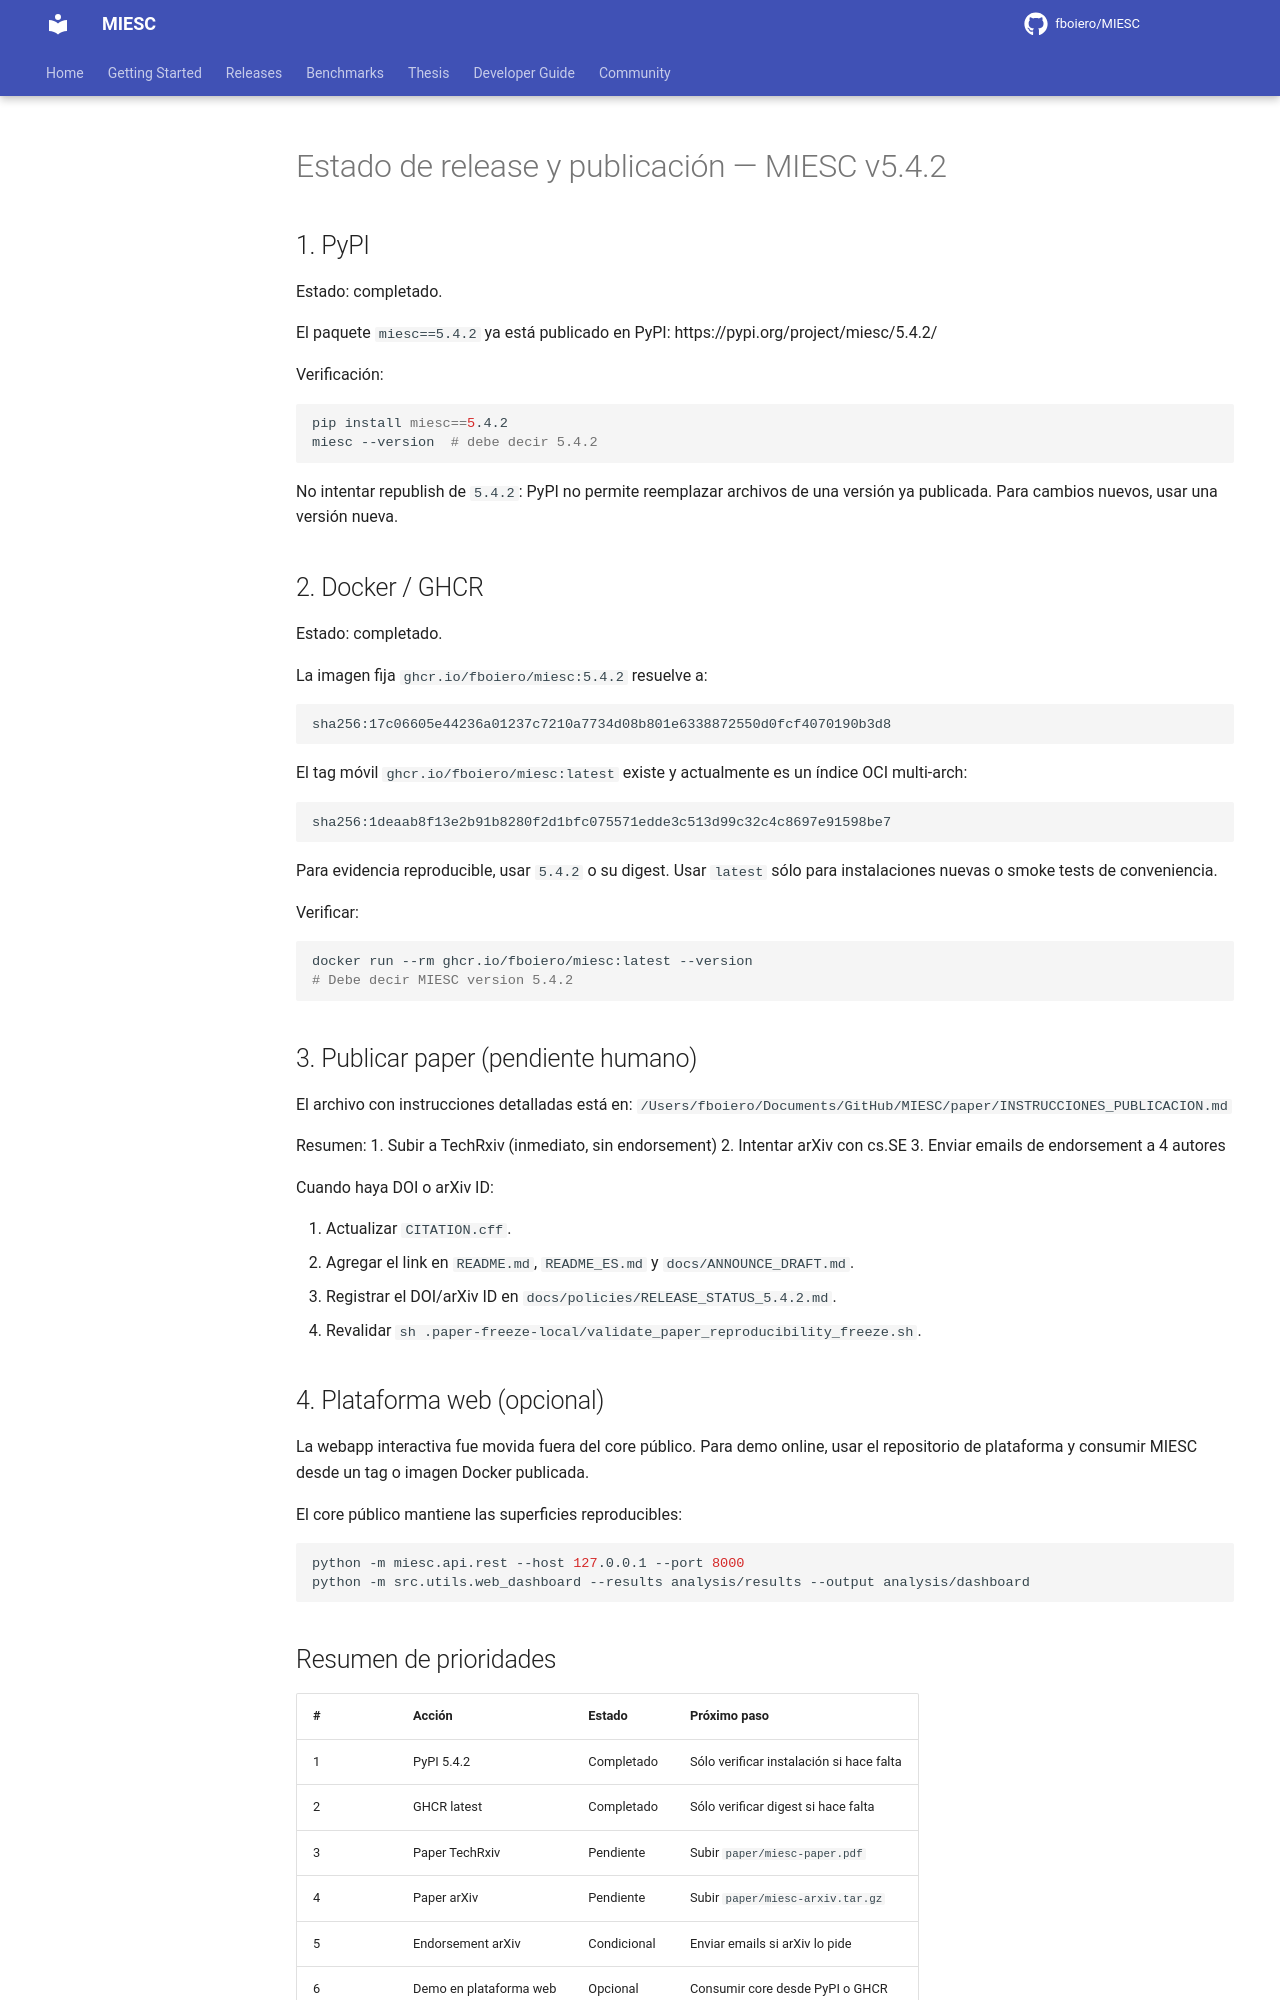

repository: fboiero/MIESC · page: internal/INSTRUCCIONES_RELEASE/index.html · generator: jekyll

# Estado de release y publicación — MIESC v5.4.2

## 1. PyPI

Estado: completado.

El paquete `miesc==5.4.2` ya está publicado en PyPI:
https://pypi.org/project/miesc/5.4.2/

Verificación:
```bash
pip install miesc==5.4.2
miesc --version  # debe decir 5.4.2
```

No intentar republish de `5.4.2`: PyPI no permite reemplazar archivos de una
versión ya publicada. Para cambios nuevos, usar una versión nueva.

## 2. Docker / GHCR

Estado: completado.

La imagen fija `ghcr.io/fboiero/miesc:5.4.2` resuelve a:

```text
sha256:17c06605e44236a01237c7210a7734d08b801e6338872550d0fcf4070190b3d8
```

El tag móvil `ghcr.io/fboiero/miesc:latest` existe y actualmente es un índice
OCI multi-arch:

```text
sha256:1deaab8f13e2b91b8280f2d1bfc075571edde3c513d99c32c4c8697e91598be7
```

Para evidencia reproducible, usar `5.4.2` o su digest. Usar `latest` sólo para
instalaciones nuevas o smoke tests de conveniencia.

Verificar:
```bash
docker run --rm ghcr.io/fboiero/miesc:latest --version
# Debe decir MIESC version 5.4.2
```

## 3. Publicar paper (pendiente humano)

El archivo con instrucciones detalladas está en:
`/Users/fboiero/Documents/GitHub/MIESC/paper/INSTRUCCIONES_PUBLICACION.md`

Resumen:
1. Subir a TechRxiv (inmediato, sin endorsement)
2. Intentar arXiv con cs.SE
3. Enviar emails de endorsement a 4 autores

Cuando haya DOI o arXiv ID:

1. Actualizar `CITATION.cff`.
2. Agregar el link en `README.md`, `README_ES.md` y `docs/ANNOUNCE_DRAFT.md`.
3. Registrar el DOI/arXiv ID en `docs/policies/RELEASE_STATUS_5.4.2.md`.
4. Revalidar `sh .paper-freeze-local/validate_paper_reproducibility_freeze.sh`.

## 4. Plataforma web (opcional)

La webapp interactiva fue movida fuera del core público. Para demo online,
usar el repositorio de plataforma y consumir MIESC desde un tag o imagen Docker
publicada.

El core público mantiene las superficies reproducibles:

```bash
python -m miesc.api.rest --host 127.0.0.1 --port 8000
python -m src.utils.web_dashboard --results analysis/results --output analysis/dashboard
```
